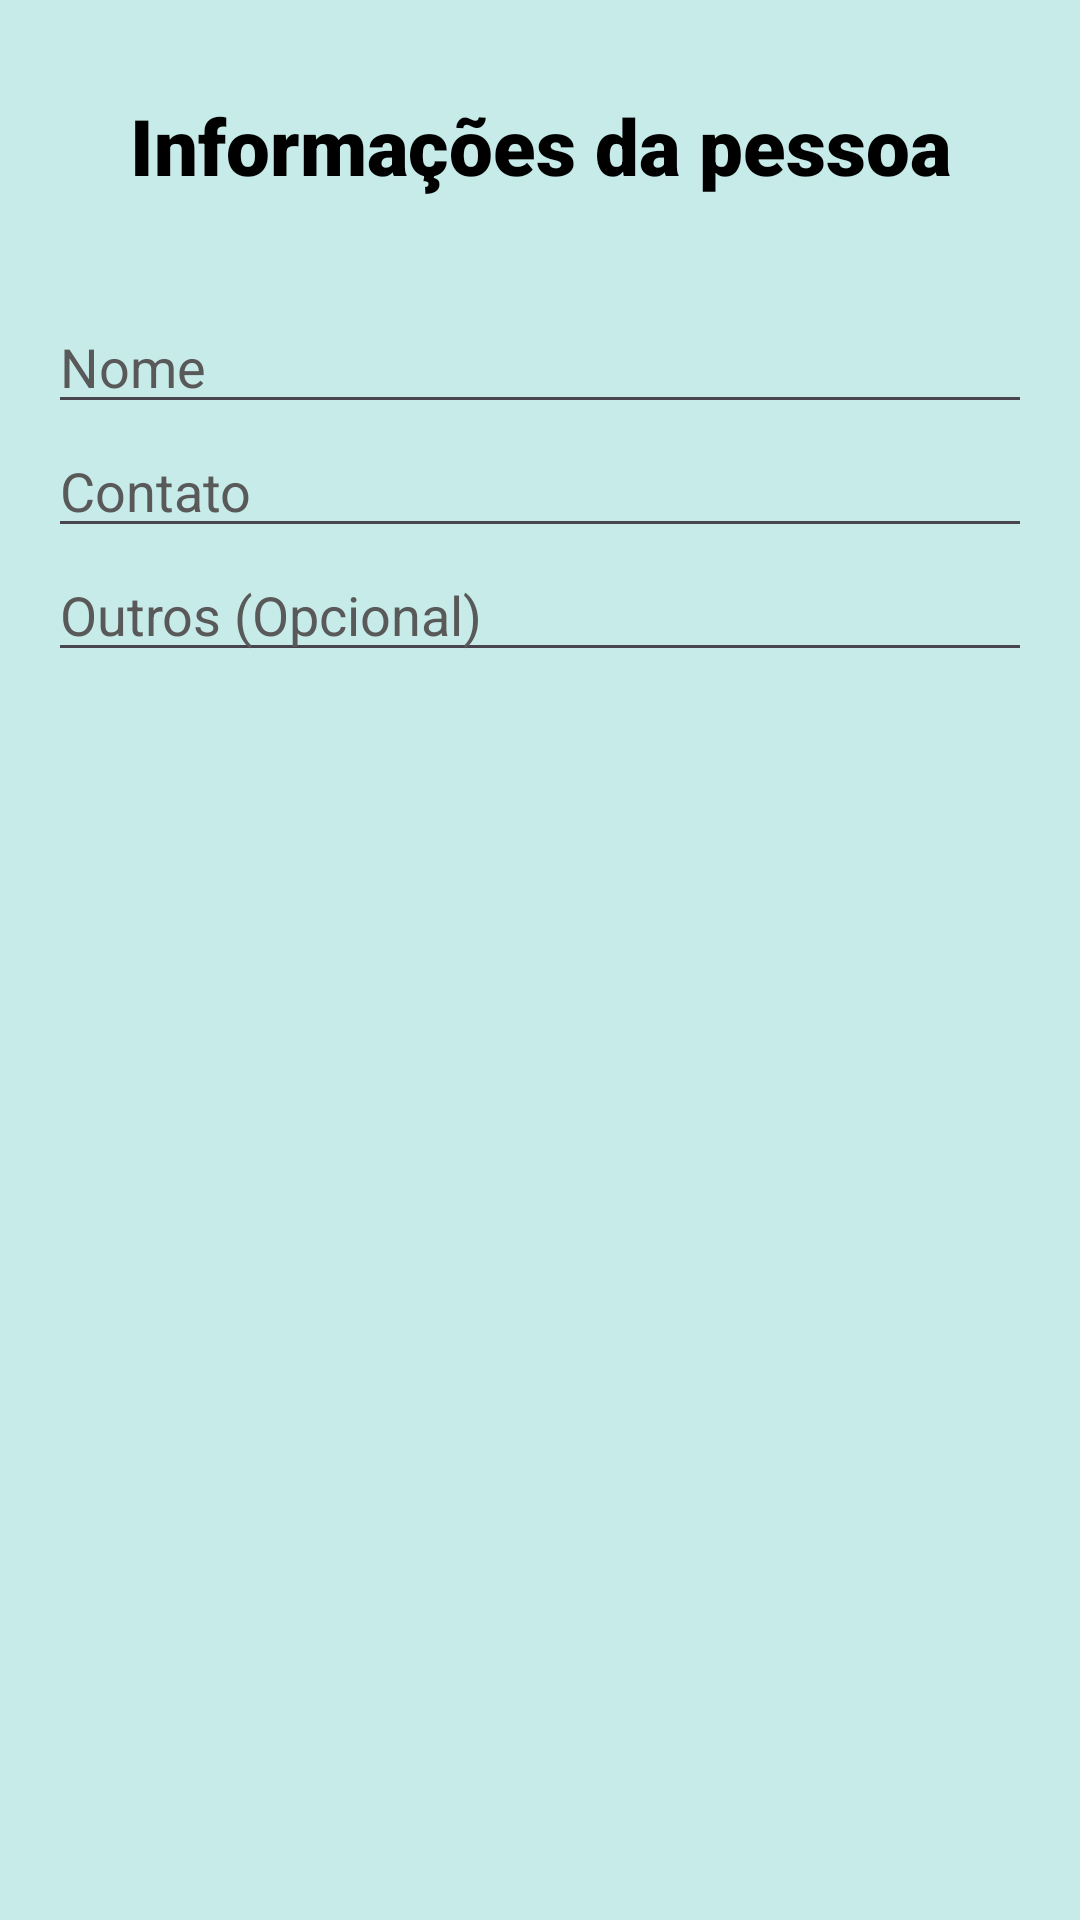

The Android layout XML behind this screen, and the referenced resources:
<!-- AndroidManifest.xml: application theme Theme.Pagou -->
<!-- res/layout/activity_add_person.xml -->
<?xml version="1.0" encoding="utf-8"?>
<LinearLayout xmlns:android="http://schemas.android.com/apk/res/android"
    xmlns:tools="http://schemas.android.com/tools"
    android:orientation="vertical"
    android:layout_width="match_parent"
    android:layout_height="wrap_content"
    android:background="@color/background"
    android:padding="16dp">

    <TextView
      android:layout_width="match_parent"
      android:layout_height="wrap_content"
      android:fontFamily="sans-serif-black"
      android:paddingTop="15dp"
      android:paddingBottom="15dp"
      android:text="Informações da pessoa"
      android:textAlignment="center"
      android:textColor="@color/text"
      android:textSize="26sp" />

    <TextView
      android:id="@+id/person_errors_list"
      android:layout_width="wrap_content"
      android:layout_height="wrap_content"
      android:textColor="@color/text_error" />

    <EditText
      android:id="@+id/name_input"
      android:layout_width="match_parent"
      android:layout_height="wrap_content"
      android:ems="10"
      android:hint="Nome"
      android:maxLength="31"
      android:textColor="@color/text"
      android:textColorHint="@color/text_hint" />

    <EditText
      android:id="@+id/contact_input"
      android:layout_width="match_parent"
      android:layout_height="wrap_content"
      android:ems="10"
      android:hint="Contato"
      android:inputType="number"
      android:maxLength="10"
      android:textColor="@color/text"
      android:textColorHint="@color/text_hint"
      tools:layout_editor_absoluteX="119dp"
      tools:layout_editor_absoluteY="156dp" />

    <EditText
      android:id="@+id/others_input"
      android:layout_width="match_parent"
      android:layout_height="wrap_content"
      android:ems="10"
      android:gravity="start|top"
      android:hint="Outros (Opcional)"
      android:inputType="textMultiLine"
      android:maxLength="151"
      android:textColor="@color/text"
      android:textColorHint="@color/text_hint" />

</LinearLayout>
<!-- resources referenced by this layout -->
<resources>
  <color name="background">#C6EBE8</color>
  <color name="text">#000</color>
  <color name="text_error">#F00</color>
  <color name="text_hint">#595959</color>
  <style name="Theme.Pagou" parent="Base.Theme.Pagou" />
  <style name="Base.Theme.Pagou" parent="Theme.Material3.DayNight.NoActionBar">
      
      
    </style>
</resources>
